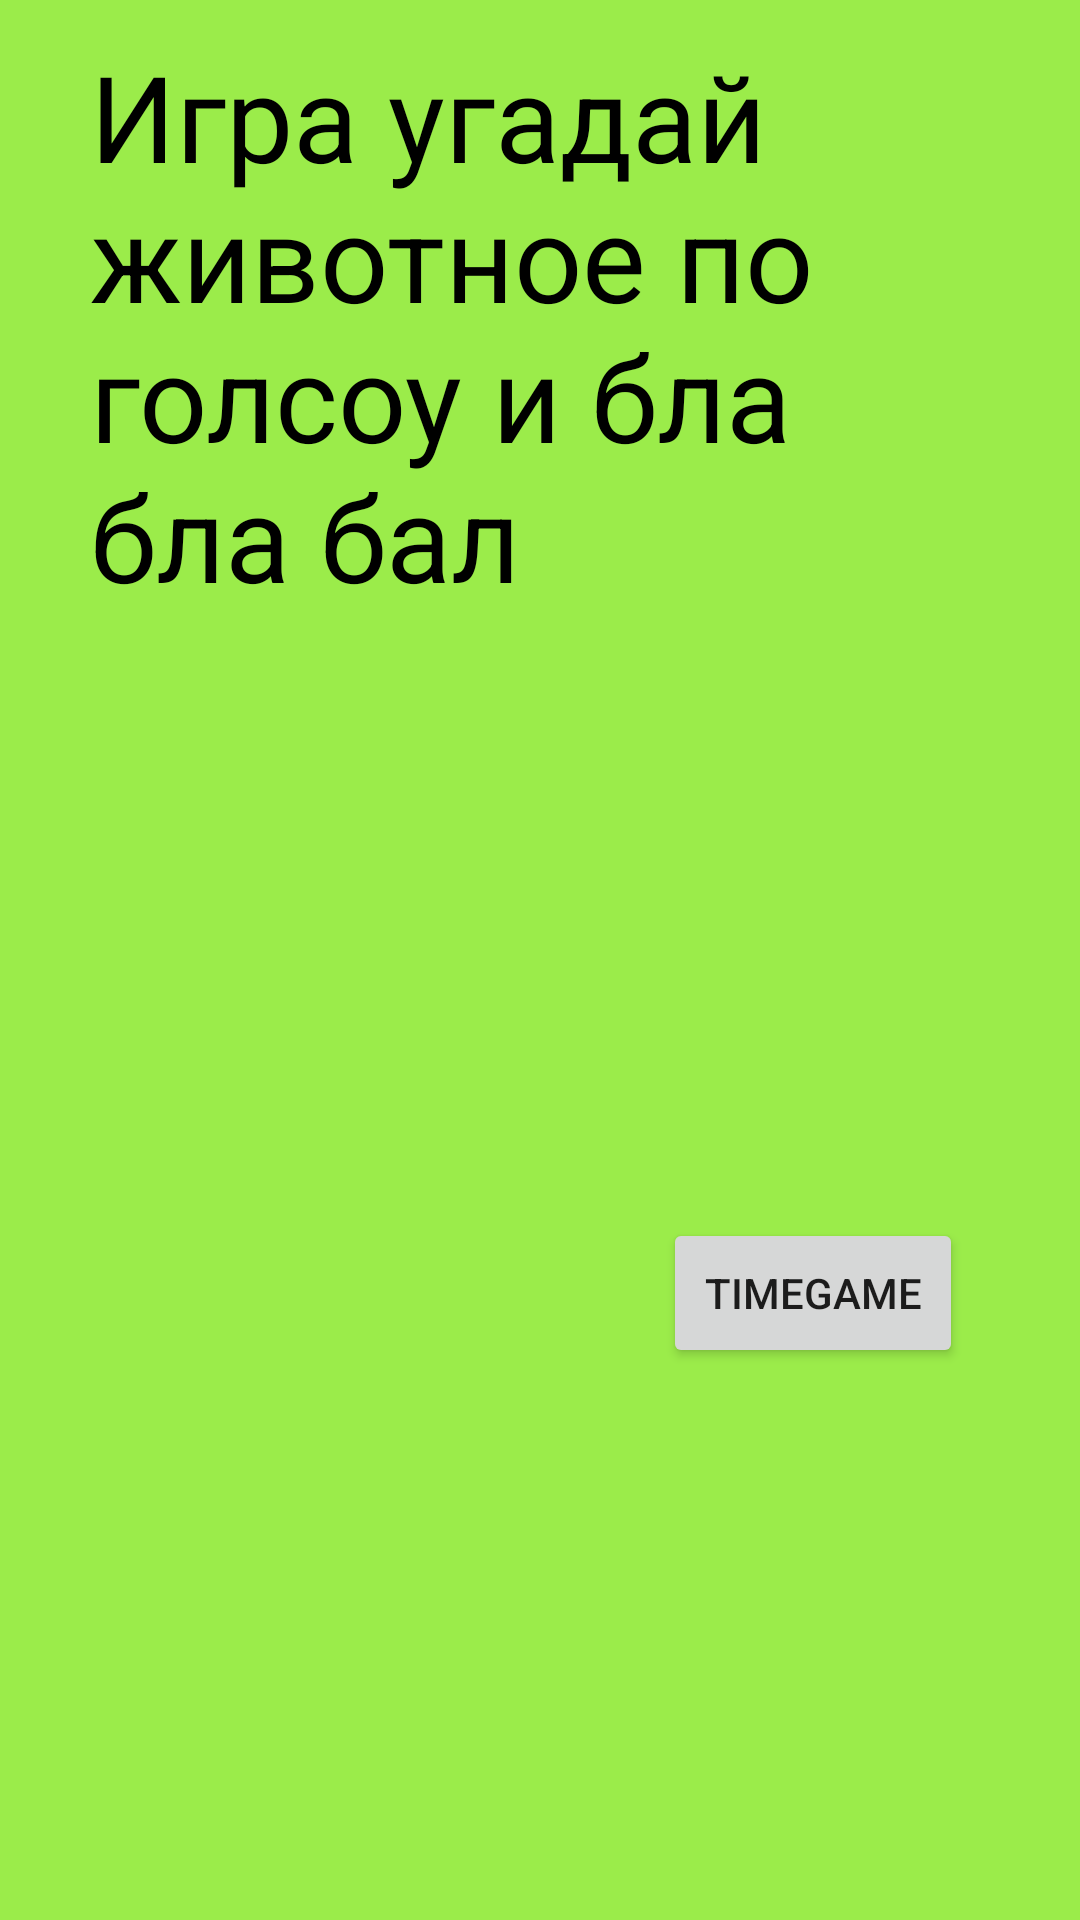

Android layout source for this screen:
<!-- AndroidManifest.xml: application theme AppTheme -->
<!-- res/layout/fragment_gues_description.xml -->
<?xml version="1.0" encoding="utf-8"?>
<androidx.constraintlayout.widget.ConstraintLayout
    xmlns:android="http://schemas.android.com/apk/res/android"


    xmlns:app="http://schemas.android.com/apk/res-auto"
    xmlns:tools="http://schemas.android.com/tools"
    android:layout_width="match_parent"
    android:layout_height="match_parent"
    android:background="@color/EdibleGamebackgroundColor"
    tools:context=".levels.guesByTheSound.GuesDescriptionFragment">


    <ImageView

        android:id="@+id/normalButtonStart"
        android:layout_width="131dp"
        android:layout_height="102dp"
        android:layout_marginBottom="132dp"
        android:background="@color/color0"
        android:clickable="true"
        android:focusable="true"
        android:foregroundGravity="center"
        android:src="@drawable/start_button"
        app:layout_constraintBottom_toBottomOf="parent"
        app:layout_constraintEnd_toEndOf="parent"
        app:layout_constraintHorizontal_bias="0.203"
        app:layout_constraintStart_toStartOf="parent"
        app:layout_constraintTop_toBottomOf="@+id/include"
        app:layout_constraintVertical_bias="0.097" />

    <Button
        android:id="@+id/timeGameStart"
        app:layout_constraintBottom_toBottomOf="@+id/normalButtonStart"
        app:layout_constraintEnd_toEndOf="parent"
        app:layout_constraintHorizontal_bias="0.527"
        app:layout_constraintStart_toEndOf="@+id/normalButtonStart"
        app:layout_constraintTop_toTopOf="@+id/normalButtonStart"
        app:layout_constraintVertical_bias="0.0"
        android:layout_width="100dp"
        android:layout_height="50dp"
        android:text="timeGame"
        tools:layout_editor_absoluteX="248dp"
        tools:layout_editor_absoluteY="455dp" />

    <TextView
        android:layout_marginTop="12dp"
        android:layout_width="300dp"
        android:layout_height="300dp"
        android:text="Игра угадай животное по голсоу и бла бла бал "
        android:textColor="@color/colorFullBlack"
        android:textSize="40sp"
        app:layout_constraintEnd_toEndOf="parent"
        app:layout_constraintStart_toStartOf="parent"
        app:layout_constraintTop_toTopOf="parent" />
</androidx.constraintlayout.widget.ConstraintLayout>
<!-- resources referenced by this layout -->
<resources>
  <color name="EdibleGamebackgroundColor">#9BEC4A</color>
  <color name="color0">#00FFFFFF</color>
  <color name="colorFullBlack">#000000</color>
  <style name="AppTheme" parent="Theme.AppCompat.Light.NoActionBar">
          
          <item name="colorPrimary">@color/colorPrimary</item>
          <item name="colorPrimaryDark">@color/colorPrimaryDark</item>
          <item name="colorAccent">@color/colorAccent</item>
      </style>
  <color name="colorPrimary">#6200EE</color>
  <color name="colorPrimaryDark">#3700B3</color>
  <color name="colorAccent">#03DAC5</color>
</resources>
